Run: headless pygame with SDL's dummy video driver; simulated clock (each Clock.tick advances the game by its frame time, no real sleeping); random seed 0; keys injected as events and as key.get_pressed() state; no mouse input.
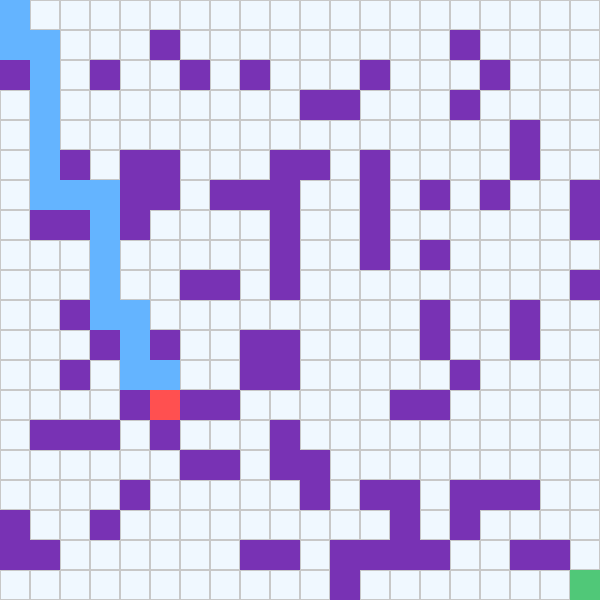
Frame 1 of 4 · flips 1–60 · no input
Frame 2 of 4 · flips 61–180 · tapped SPACE, RETURN · held RIGHT (→), D · screen unchanged from frame 1, image omitted
Frame 3 of 4 · flips 181–300 · held DOWN (↓), S · screen unchanged from frame 2, image omitted
Frame 4 of 4 · flips 301–420 · held LEFT (←), A, UP (↑), W · screen unchanged from frame 3, image omitted

The pygame program that drew these frames:

import pygame
import sys
import random

# --------------------
# CONFIG
# --------------------
WIDTH, HEIGHT = 600, 600
ROWS, COLS = 20, 20
CELL_SIZE = WIDTH // COLS

# COLORS
BACKGROUND = (240, 248, 255)
WALL = (120, 50, 180)
GRID = (200, 200, 200)
AGENT = (255, 80, 80)
GOAL = (80, 200, 120)
PATH = (100, 180, 255)

pygame.init()
screen = pygame.display.set_mode((WIDTH, HEIGHT))
pygame.display.set_caption("Hill Climbing Maze Solver")
clock = pygame.time.Clock()

start = (0, 0)
goal = (ROWS - 1, COLS - 1)

# --------------------
# RESET MAZE
# --------------------
def reset_maze():
    global maze, agent_pos, stuck, path

    maze = [[0 for _ in range(COLS)] for _ in range(ROWS)]

    for i in range(ROWS):
        for j in range(COLS):
            if random.random() < 0.25:
                maze[i][j] = 1

    maze[start[0]][start[1]] = 0
    maze[goal[0]][goal[1]] = 0

    agent_pos = start
    stuck = False
    path = []

reset_maze()

# --------------------
# HEURISTIC
# --------------------
def heuristic(pos):
    return abs(pos[0] - goal[0]) + abs(pos[1] - goal[1])

# --------------------
# NEIGHBORS
# --------------------
def get_neighbors(pos):
    neighbors = []
    directions = [(-1,0),(1,0),(0,-1),(0,1)]

    for d in directions:
        r = pos[0] + d[0]
        c = pos[1] + d[1]

        if 0 <= r < ROWS and 0 <= c < COLS:
            if maze[r][c] == 0:
                neighbors.append((r,c))

    return neighbors

# --------------------
# HILL CLIMB
# --------------------
def hill_climb(current):
    neighbors = get_neighbors(current)
    if not neighbors:
        return current

    best = current
    best_h = heuristic(current)

    for n in neighbors:
        h = heuristic(n)
        if h < best_h:
            best = n
            best_h = h

    return best

# --------------------
# DRAW
# --------------------
def draw():

    screen.fill(BACKGROUND)

    for r in range(ROWS):
        for c in range(COLS):

            rect = pygame.Rect(c*CELL_SIZE,r*CELL_SIZE,CELL_SIZE,CELL_SIZE)

            if maze[r][c] == 1:
                pygame.draw.rect(screen,WALL,rect)
            else:
                pygame.draw.rect(screen,GRID,rect,1)

    # draw visited path
    for p in path:
        pygame.draw.rect(
            screen,
            PATH,
            (p[1]*CELL_SIZE,p[0]*CELL_SIZE,CELL_SIZE,CELL_SIZE)
        )

    # draw goal
    pygame.draw.rect(
        screen,
        GOAL,
        (goal[1]*CELL_SIZE,goal[0]*CELL_SIZE,CELL_SIZE,CELL_SIZE)
    )

    # draw agent
    pygame.draw.rect(
        screen,
        AGENT,
        (agent_pos[1]*CELL_SIZE,agent_pos[0]*CELL_SIZE,CELL_SIZE,CELL_SIZE)
    )

    pygame.display.update()

# --------------------
# MAIN LOOP
# --------------------
running = True

while running:

    clock.tick(5)

    for event in pygame.event.get():

        if event.type == pygame.QUIT:
            running = False

        if event.type == pygame.KEYDOWN:
            if event.key == pygame.K_r:
                reset_maze()

    if agent_pos != goal and not stuck:

        next_pos = hill_climb(agent_pos)

        if next_pos == agent_pos:
            print("Local maxima reached!")
            stuck = True
        else:
            path.append(agent_pos)
            agent_pos = next_pos

    draw()

pygame.quit()
sys.exit()
